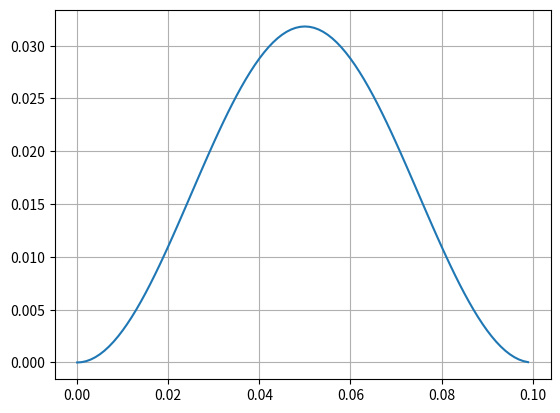

This figure's Python source:
import numpy as np
import matplotlib.pyplot as plt
"""
For p (Laplace variable) make a replacement 2/Td * ((z - 1)/(z + 1)) in z domain and then derive the difference equation
"""


def input_fun(x, freq):
    in_p = [2 * np.pi * freq * n for n in x]
    return 1 * np.sin(in_p)


def integrate_tf_fun(input, Td, initial_val):
    output = [initial_val]
    for n in range(1, len(input)):
        output.append(Td * (input[n] + input[n-1])/2 + output[n-1])
    return np.array(output)


def main():
    freq = 10  # Sine frequency
    time = 1/freq  # Stop simulation time (1 period of signal)
    fd = 1000  # Sampling frequency
    x = np.arange(0, time, 1/fd)  # Simulation time
    in_put = input_fun(x, freq)  # Input of integrator
    output = integrate_tf_fun(in_put, 1/fd, 0)  # Output of integrator (integration with Initial condition=0)
    plt.plot(x, output)  # Plot of output
    plt.grid()
    plt.show()


if __name__ == '__main__':
    main()

